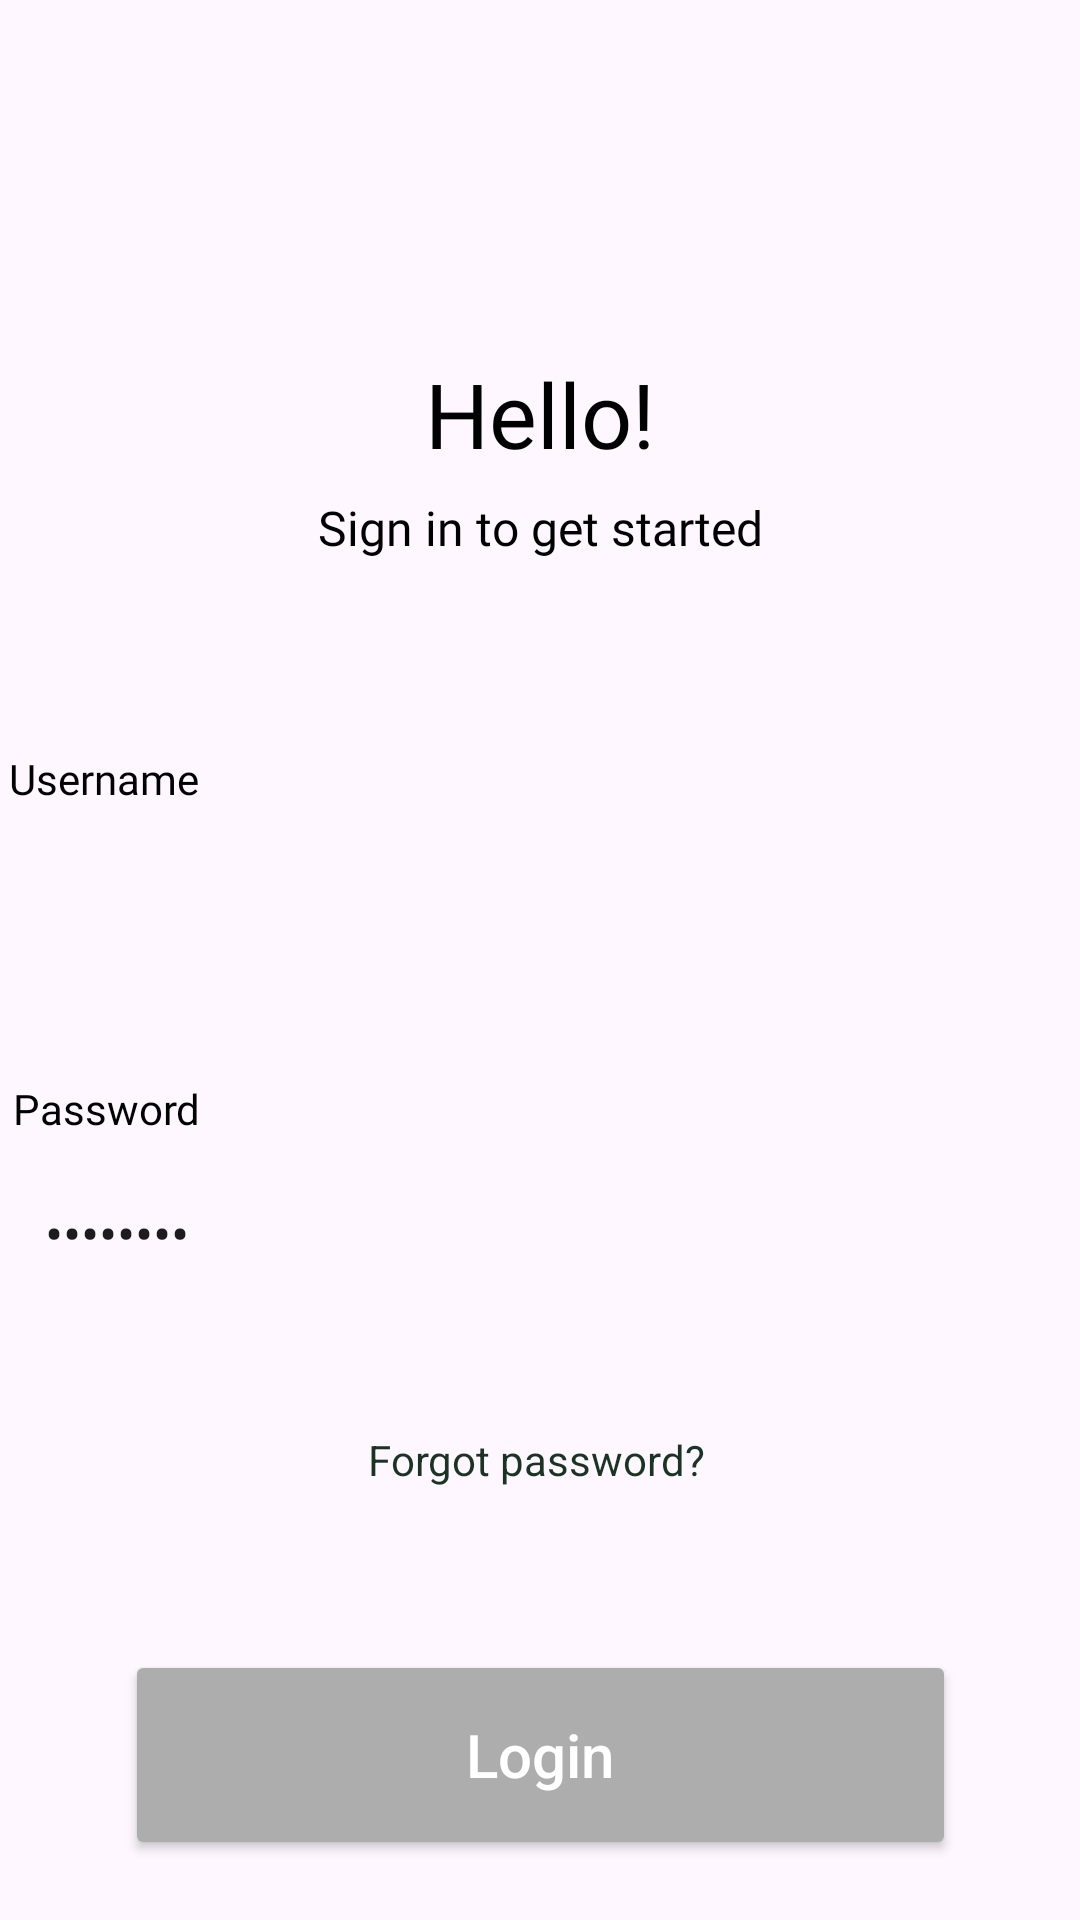

This screen was rendered from an Android layout file. Write that file and the resources it references.
<!-- AndroidManifest.xml: application theme Theme.ProjectImage -->
<!-- res/layout/activity_main.xml -->
<?xml version="1.0" encoding="utf-8"?>
<androidx.constraintlayout.widget.ConstraintLayout xmlns:android="http://schemas.android.com/apk/res/android"
    xmlns:app="http://schemas.android.com/apk/res-auto"
    xmlns:tools="http://schemas.android.com/tools"
    android:layout_width="match_parent"
    android:layout_height="match_parent"
    tools:context=".MainActivity">

    <TextView
        android:id="@+id/textView"
        android:layout_width="wrap_content"
        android:layout_height="35dp"
        android:layout_alignParentTop="true"
        android:layout_centerHorizontal="true"
        android:layout_marginTop="120dp"
        android:fontFamily="@font/open_sans_bold"
        android:lineSpacingExtra="4sp"
        android:text="Hello!"
        android:textColor="@color/black"
        android:textSize="30sp"
        android:translationY="-2.25sp"
        app:layout_constraintEnd_toEndOf="parent"
        app:layout_constraintStart_toStartOf="parent"
        app:layout_constraintTop_toTopOf="parent" />

    <TextView
        android:id="@+id/textView2"
        android:layout_width="0dp"
        android:layout_height="22dp"
        android:layout_marginTop="10dp"
        android:fontFamily="@font/sofia_pro_soft_med"
        android:gravity="center_horizontal"
        android:text="Sign in to get started"
        android:textColor="@color/black"
        android:textSize="16sp"
        app:layout_constraintEnd_toEndOf="parent"
        app:layout_constraintStart_toStartOf="parent"
        app:layout_constraintTop_toBottomOf="@+id/textView" />


    <EditText
        android:id="@+id/signEdit_text"
        android:layout_width="361dp"
        android:layout_height="48dp"
        android:layout_marginTop="280dp"
        android:background="@drawable/ageshape"
        android:elevation="0.5dp"
        android:ems="10"
        android:inputType=""
        android:padding="15dp"
        android:text=""
        app:layout_constraintEnd_toEndOf="@+id/textView2"
        app:layout_constraintStart_toStartOf="@+id/textView2"
        app:layout_constraintTop_toTopOf="parent" />

    <EditText
        android:id="@+id/signEdit_Password"
        android:layout_width="361dp"
        android:layout_height="48dp"
        android:layout_marginTop="390dp"
        android:background="@drawable/ageshape"
        android:elevation="0.5dp"
        android:ems="10"
        android:inputType="textPassword"
        android:padding="15dp"
        android:text="Password"
        app:layout_constraintEnd_toEndOf="@+id/signEdit_text"
        app:layout_constraintStart_toStartOf="@+id/signEdit_text"
        app:layout_constraintTop_toTopOf="parent" />

    <TextView
        android:id="@+id/textView3"
        android:layout_width="115dp"
        android:layout_height="20dp"
        android:layout_marginTop="477dp"
        android:text="Forgot password?"
        android:textAllCaps="false"
        android:textColor="@color/forest_green_color"
        app:layout_constraintEnd_toEndOf="@+id/signEdit_Password"
        app:layout_constraintStart_toStartOf="@+id/signEdit_Password"
        app:layout_constraintTop_toTopOf="parent" />

    <Button
        android:id="@+id/login_btn"
        android:layout_width="277dp"
        android:layout_height="70dp"
        android:layout_marginTop="550dp"
        android:backgroundTint="@color/login_txt_color"
        android:text="Login"
        android:textAllCaps="false"
        android:textColor="@color/white"
        android:textSize="20sp"
        app:layout_constraintEnd_toEndOf="@+id/textView3"
        app:layout_constraintStart_toStartOf="@+id/textView3"
        app:layout_constraintTop_toTopOf="parent" />

    <TextView
        android:id="@+id/signup_btn"
        android:layout_width="wrap_content"
        android:layout_height="wrap_content"
        android:layout_marginTop="640dp"
        android:text="Don't have an account?"
        android:textColor="@color/black"
        app:layout_constraintEnd_toEndOf="@+id/login_btn"
        app:layout_constraintStart_toStartOf="@+id/login_btn"
        app:layout_constraintTop_toTopOf="parent" />

    <TextView
        android:id="@+id/textView31"
        android:layout_width="94dp"
        android:layout_height="23dp"
        android:layout_marginTop="250dp"
        android:layout_marginEnd="260dp"
        android:text="Username"
        android:textColor="@color/black"
        android:fontFamily="@font/sofia_pro_soft_med"
        app:layout_constraintEnd_toEndOf="parent"
        app:layout_constraintStart_toStartOf="parent"
        app:layout_constraintTop_toTopOf="parent" />

    <TextView
        android:id="@+id/textView32"
        android:layout_width="89dp"
        android:layout_height="23dp"
        android:layout_marginTop="360dp"
        android:layout_marginEnd="290dp"
        android:gravity="center_horizontal"
        android:text="Password"
        android:textColor="@color/black"
        android:fontFamily="@font/sofia_pro_soft_med"
        app:layout_constraintEnd_toEndOf="@+id/signEdit_text"
        app:layout_constraintStart_toStartOf="@+id/signEdit_text"
        app:layout_constraintTop_toTopOf="parent" />

    <TextView
        android:id="@+id/sign_up_txt"
        android:layout_width="wrap_content"
        android:layout_height="wrap_content"
        android:layout_marginEnd="76dp"
        android:text="Sign up"
        android:textColor="@color/forest_green_color"
        app:layout_constraintEnd_toEndOf="parent"
        app:layout_constraintStart_toEndOf="@+id/signup_btn"
        app:layout_constraintTop_toTopOf="@+id/signup_btn" />


</androidx.constraintlayout.widget.ConstraintLayout>
<!-- resources referenced by this layout -->
<resources>
  <color name="black">#FF000000</color>
  <color name="forest_green_color">#1A3323</color>
  <color name="login_txt_color">#ADADAD</color>
  <color name="white">#FFFFFFFF</color>
  <style name="Theme.ProjectImage" parent="Base.Theme.ProjectImage" />
  <style name="Base.Theme.ProjectImage" parent="Theme.Material3.Light.NoActionBar">
          
          
      </style>
</resources>
